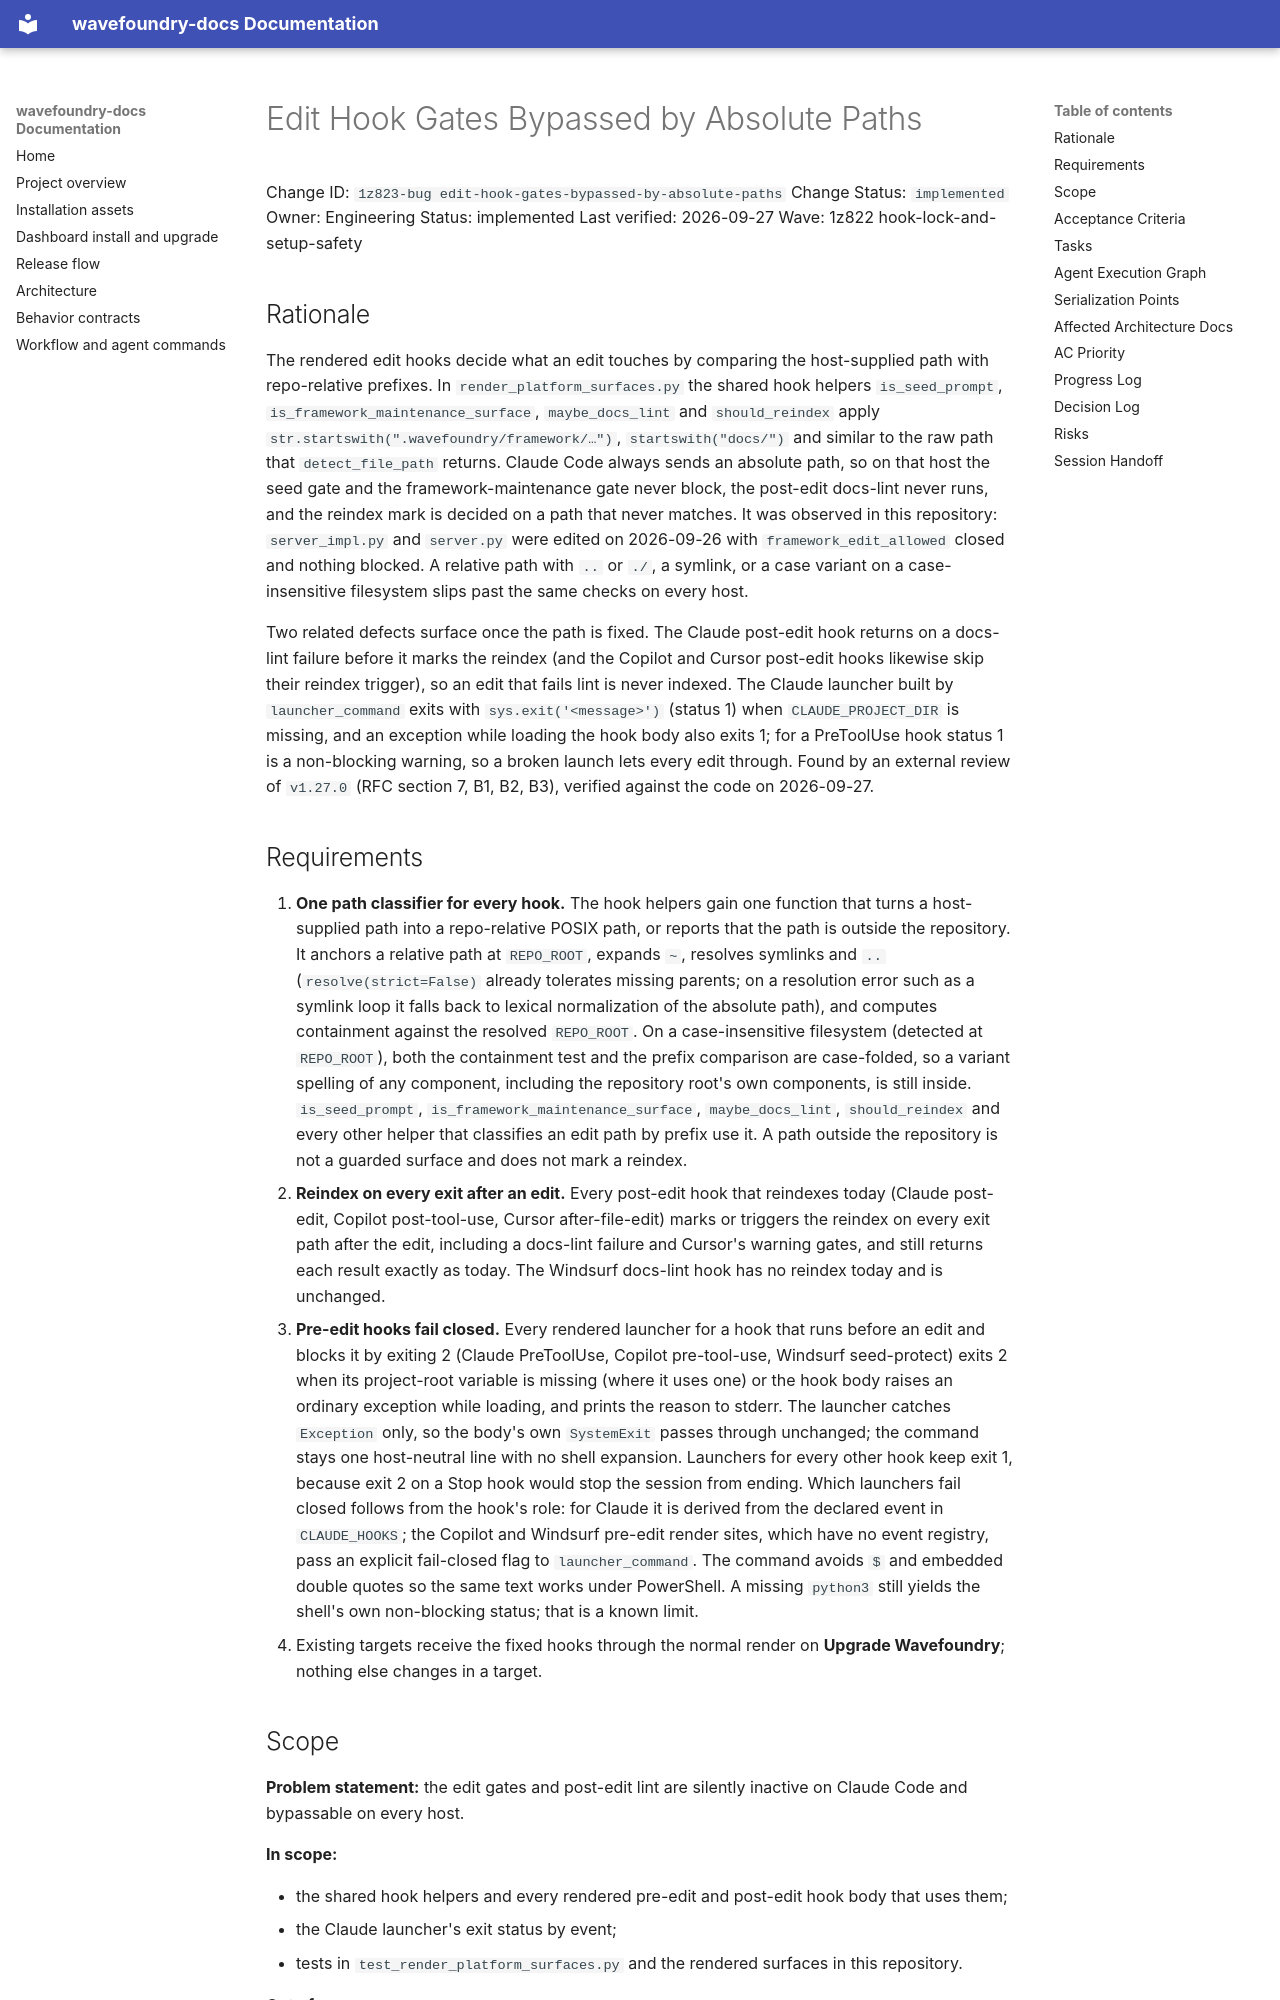

repository: coryhacking/wavefoundry · page: waves/1z822 hook-lock-and-setup-safety/1z823-bug edit-hook-gates-bypassed-by-absolute-paths/index.html · generator: mkdocs

# Edit Hook Gates Bypassed by Absolute Paths

Change ID: `1z823-bug edit-hook-gates-bypassed-by-absolute-paths`
Change Status: `implemented`
Owner: Engineering
Status: implemented
Last verified: 2026-09-27
Wave: 1z822 hook-lock-and-setup-safety

## Rationale

The rendered edit hooks decide what an edit touches by comparing the host-supplied path with repo-relative prefixes. In `render_platform_surfaces.py` the shared hook helpers `is_seed_prompt`, `is_framework_maintenance_surface`, `maybe_docs_lint` and `should_reindex` apply `str.startswith(".wavefoundry/framework/…")`, `startswith("docs/")` and similar to the raw path that `detect_file_path` returns. Claude Code always sends an absolute path, so on that host the seed gate and the framework-maintenance gate never block, the post-edit docs-lint never runs, and the reindex mark is decided on a path that never matches. It was observed in this repository: `server_impl.py` and `server.py` were edited on 2026-09-26 with `framework_edit_allowed` closed and nothing blocked. A relative path with `..` or `./`, a symlink, or a case variant on a case-insensitive filesystem slips past the same checks on every host.

Two related defects surface once the path is fixed. The Claude post-edit hook returns on a docs-lint failure before it marks the reindex (and the Copilot and Cursor post-edit hooks likewise skip their reindex trigger), so an edit that fails lint is never indexed. The Claude launcher built by `launcher_command` exits with `sys.exit('<message>')` (status 1) when `CLAUDE_PROJECT_DIR` is missing, and an exception while loading the hook body also exits 1; for a PreToolUse hook status 1 is a non-blocking warning, so a broken launch lets every edit through. Found by an external review of `v1.27.0` (RFC section 7, B1, B2, B3), verified against the code on 2026-09-27.
